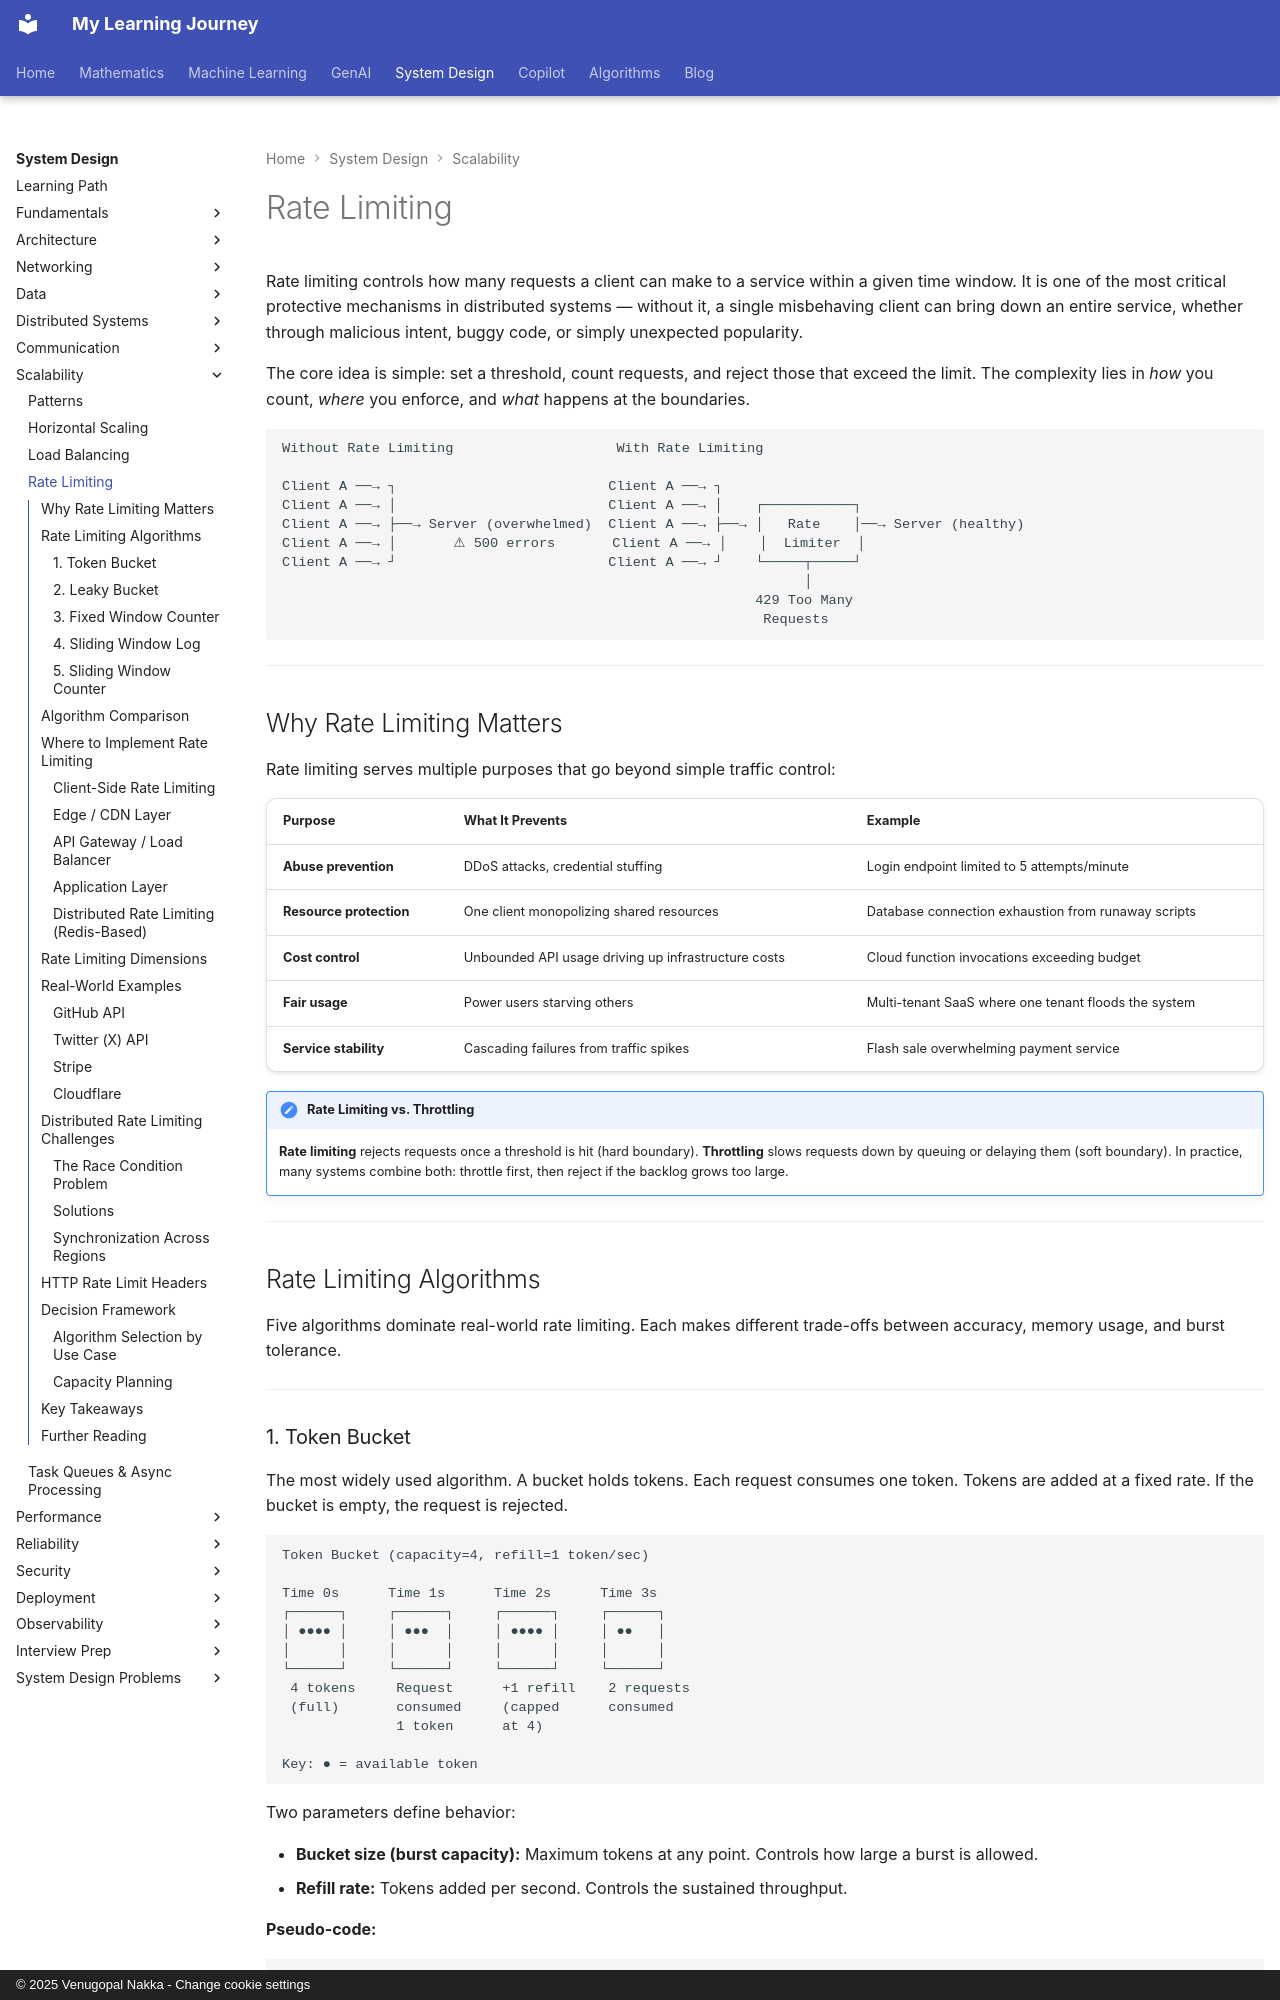

repository: nvgr-GenAI/my-learning · page: system-design/scalability/rate-limiting/index.html · generator: mkdocs · copyright: © 2025 Venugopal Nakka - Change cookie settings

# Rate Limiting

Rate limiting controls how many requests a client can make to a service within a given time window. It is one of the most critical protective mechanisms in distributed systems — without it, a single misbehaving client can bring down an entire service, whether through malicious intent, buggy code, or simply unexpected popularity.

The core idea is simple: set a threshold, count requests, and reject those that exceed the limit. The complexity lies in *how* you count, *where* you enforce, and *what* happens at the boundaries.

```
Without Rate Limiting                    With Rate Limiting

Client A ──→ ┐                          Client A ──→ ┐
Client A ──→ │                          Client A ──→ │    ┌───────────┐
Client A ──→ ├──→ Server (overwhelmed)  Client A ──→ ├──→ │   Rate    │──→ Server (healthy)
Client A ──→ │       ⚠ 500 errors       Client A ──→ │    │  Limiter  │
Client A ──→ ┘                          Client A ──→ ┘    └─────┬─────┘
                                                                │
                                                          429 Too Many
                                                           Requests
```

---

## Why Rate Limiting Matters

Rate limiting serves multiple purposes that go beyond simple traffic control:

| Purpose | What It Prevents | Example |
|---------|-----------------|---------|
| **Abuse prevention** | DDoS attacks, credential stuffing | Login endpoint limited to 5 attempts/minute |
| **Resource protection** | One client monopolizing shared resources | Database connection exhaustion from runaway scripts |
| **Cost control** | Unbounded API usage driving up infrastructure costs | Cloud function invocations exceeding budget |
| **Fair usage** | Power users starving others | Multi-tenant SaaS where one tenant floods the system |
| **Service stability** | Cascading failures from traffic spikes | Flash sale overwhelming payment service |

!!! note "Rate Limiting vs. Throttling"
    **Rate limiting** rejects requests once a threshold is hit (hard boundary).
    **Throttling** slows requests down by queuing or delaying them (soft boundary).
    In practice, many systems combine both: throttle first, then reject if the backlog grows too large.

---

## Rate Limiting Algorithms

Five algorithms dominate real-world rate limiting. Each makes different trade-offs between accuracy, memory usage, and burst tolerance.

---
